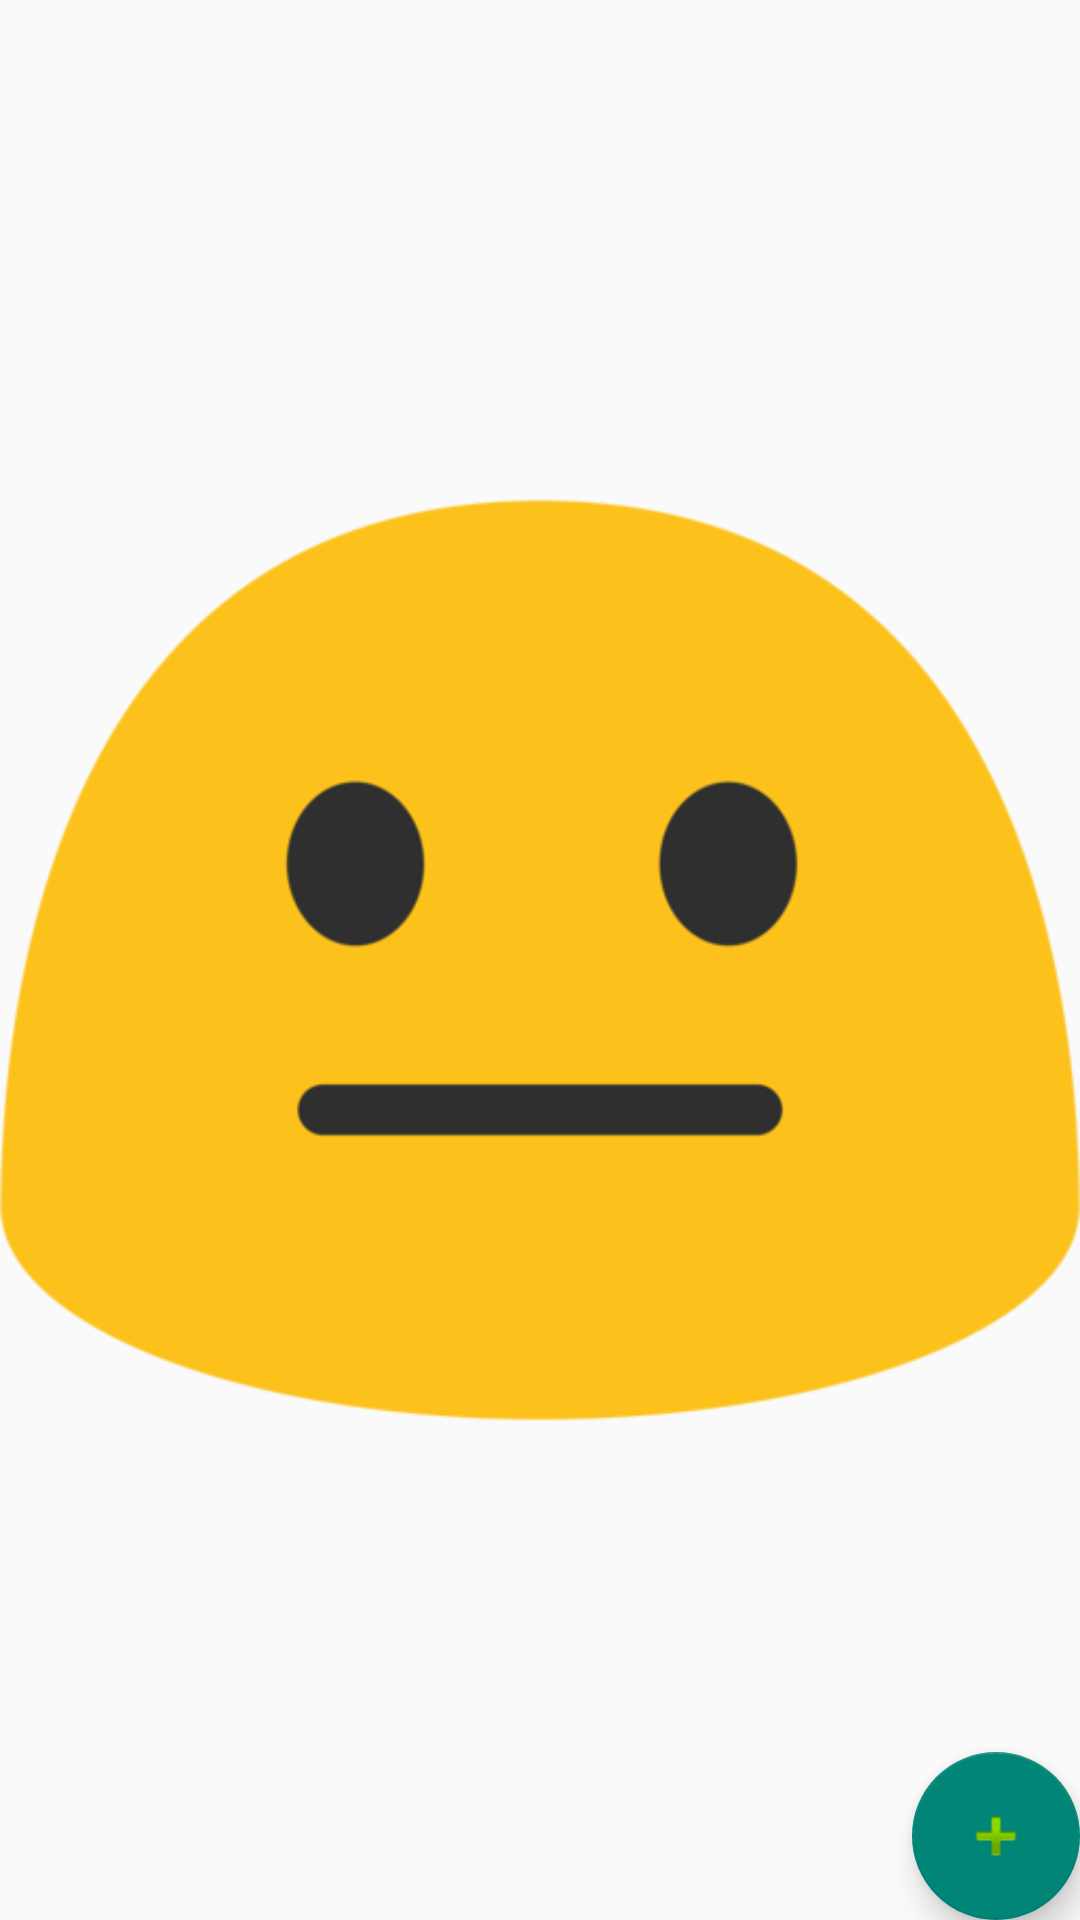

Produce the Android XML layout that renders to this screen, including the resource entries it uses.
<!-- AndroidManifest.xml: application theme Theme.AppCompat.Light.NoActionBar -->
<!-- res/layout/activity_dailygraph.xml -->
<?xml version="1.0" encoding="utf-8"?>
<RelativeLayout
    xmlns:android="http://schemas.android.com/apk/res/android"
    android:layout_width="match_parent"
    android:layout_height="match_parent" >



    

    <ImageView
        android:id="@+id/imageView2"
        android:layout_width="wrap_content"
        android:layout_height="wrap_content"
        android:layout_centerInParent="true"
        android:src="@drawable/neutral" />


    <include
        layout="@layout/addlogbutton"
        android:layout_width="match_parent"
        android:layout_height="wrap_content" />

</RelativeLayout>
<!-- res/layout/addlogbutton.xml (included above) -->
<RelativeLayout
    xmlns:android="http://schemas.android.com/apk/res/android"
    xmlns:app="http://schemas.android.com/apk/res-auto"
    android:layout_width="match_parent"
    android:layout_height="match_parent">

    <android.support.design.widget.FloatingActionButton
        android:id="@+id/moodLog"
        android:layout_width="wrap_content"
        android:layout_height="wrap_content"
        android:layout_alignParentBottom="true"
        android:layout_alignParentRight="true"
        android:clickable="true"
        app:srcCompat="@android:drawable/ic_input_add" />

</RelativeLayout>
<!-- resources referenced by this layout -->
<resources>
  <!-- drawable neutral: png bitmap (drawable, 16091 bytes) -->
</resources>
